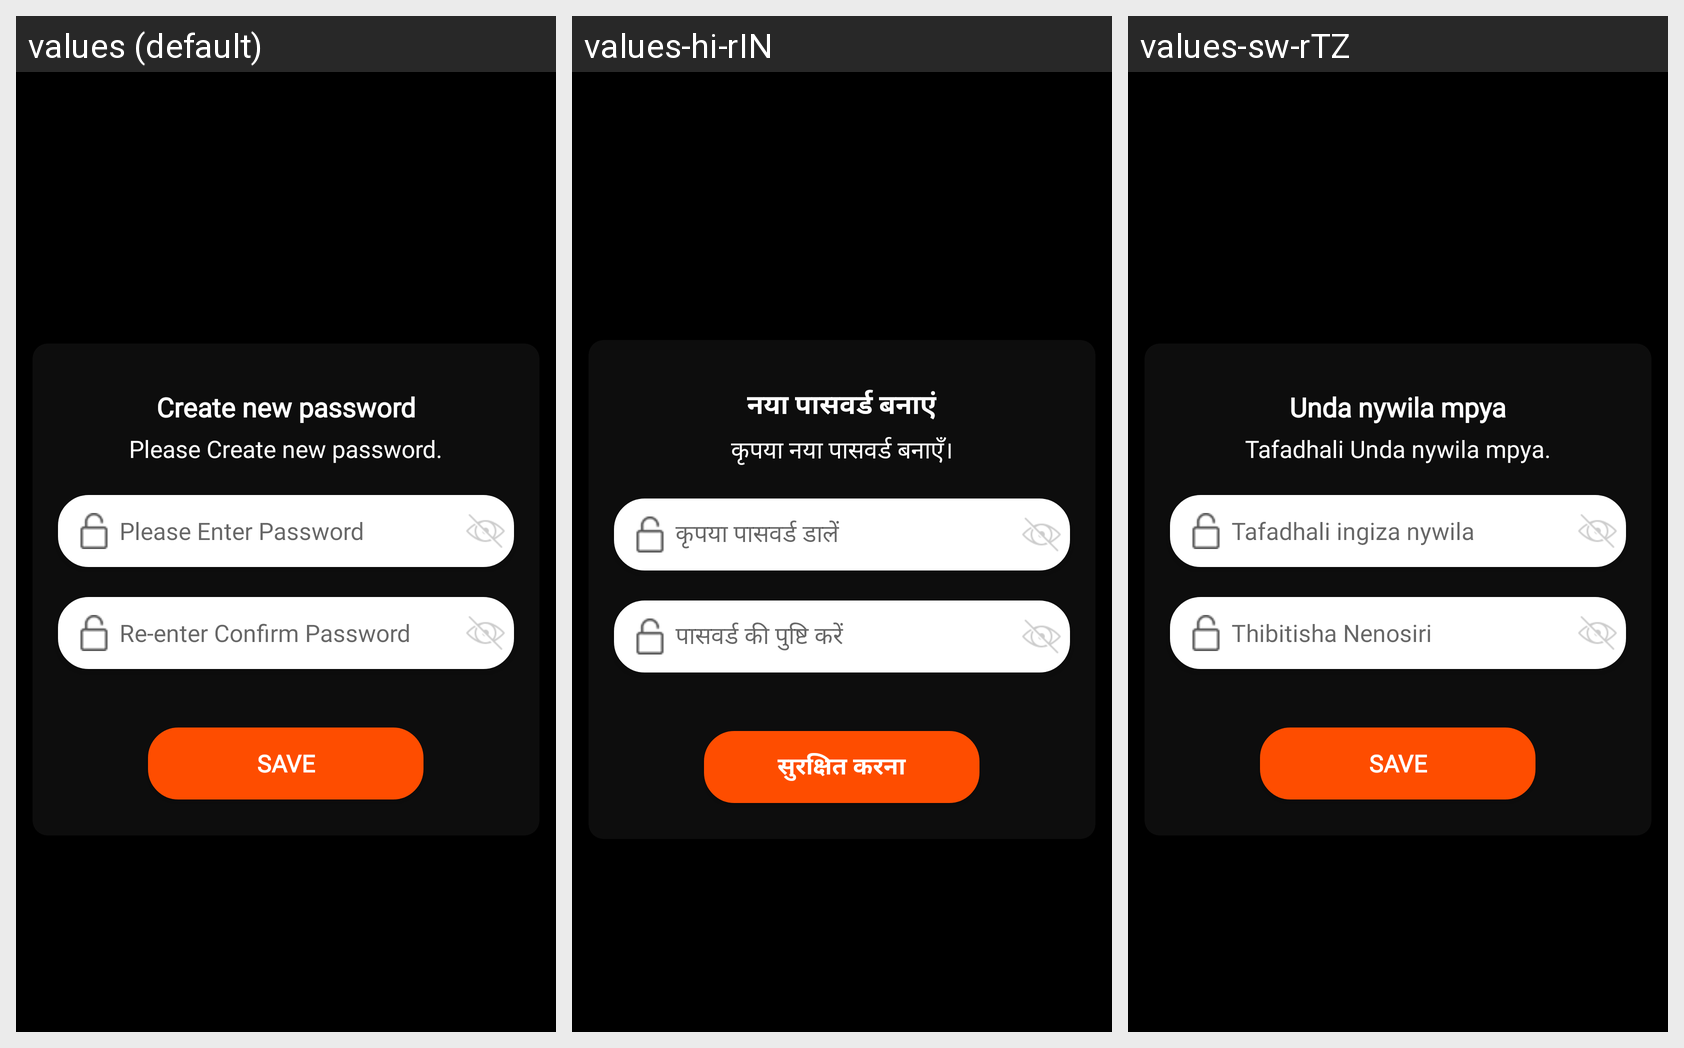

Translations of the strings shown on this Android screen, per locale in the grid:
Android screen res/layout/activity_update_password.xml rendered under 3 locales, left to right: values (default), values-hi-rIN, values-sw-rTZ. Device: Nexus 5 (rendered at 1080×1920; each locale shown at half size, 540×960, under a caption strip naming it); theme AppBaseTheme.
Strings drawn on this screen, with the default value and each locale's value (text and hints the layout hard-codes, and strings that could not be matched under every locale, appear in the picture but are not listed):

create_new_password
  values: Create new password
  values-hi-rIN: नया पासवर्ड बनाएं
  values-sw-rTZ: Unda nywila mpya

please_create_new_password
  values: Please Create new password.
  values-hi-rIN: कृपया नया पासवर्ड बनाएँ।
  values-sw-rTZ: Tafadhali Unda nywila mpya.

password
  values: Please Enter Password
  values-hi-rIN: कृपया पासवर्ड डालें
  values-sw-rTZ: Tafadhali ingiza nywila

confirm_password
  values: Re-enter Confirm Password
  values-hi-rIN: पासवर्ड की पुष्टि करें
  values-sw-rTZ: Thibitisha Nenosiri

save
  values: SAVE
  values-hi-rIN: सुरक्षित करना
  values-sw-rTZ: SAVE
